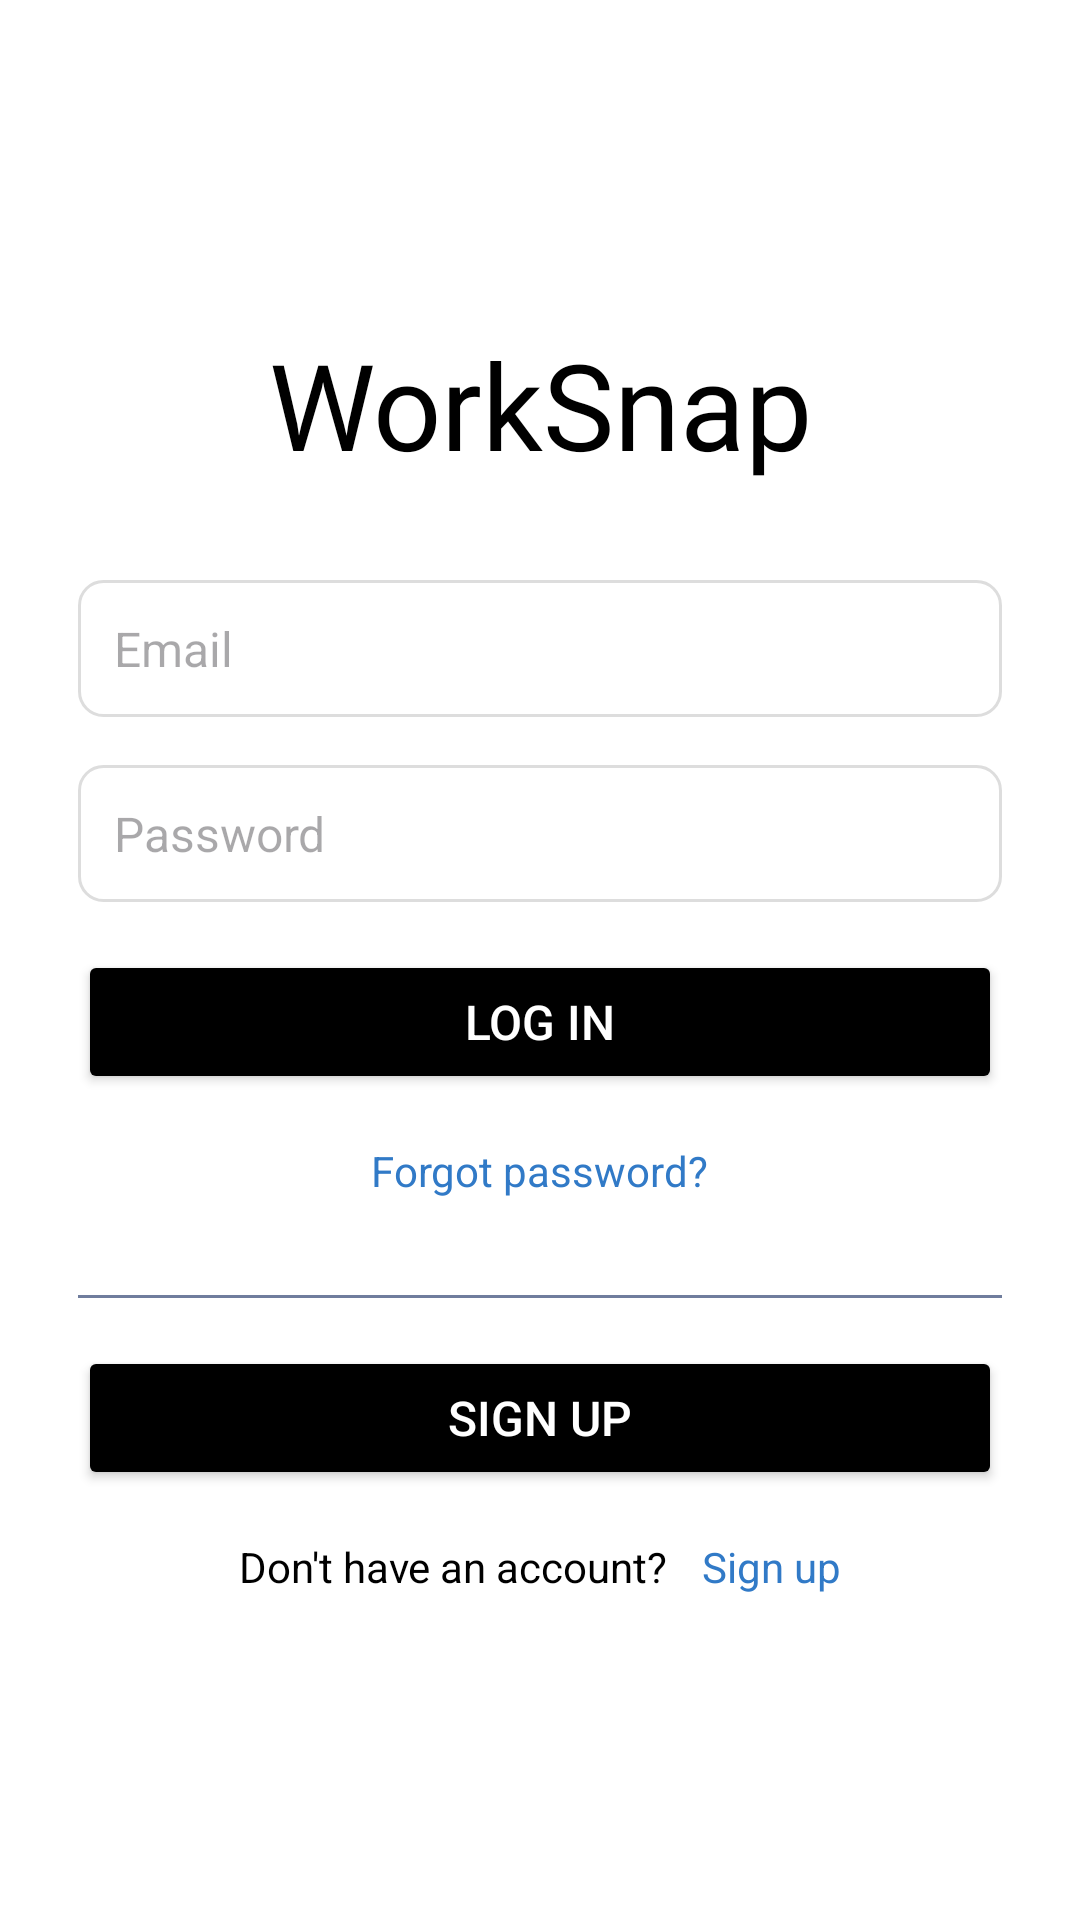

Reconstruct the res/layout file that produces this screen, plus the resources it refers to.
<!-- AndroidManifest.xml: application theme Theme.WorkSnap -->
<!-- res/layout/activity_login.xml -->
<LinearLayout
    xmlns:android="http://schemas.android.com/apk/res/android"
    android:layout_width="match_parent"
    android:layout_height="match_parent"
    android:orientation="vertical"
    android:gravity="center"
    android:padding="26dp"
    android:background="@color/white">

    
    <TextView
        android:id="@+id/logo"
        android:layout_width="match_parent"
        android:layout_height="wrap_content"
        android:text="WorkSnap"
        android:fontFamily="@font/konkhmer_sleokchher"
        android:textAlignment="center"
        android:textSize="40sp"
        android:layout_marginBottom="32dp"
        android:textColor="@color/black"/>

    
    <EditText
        android:id="@+id/username"
        android:layout_width="match_parent"
        android:layout_height="wrap_content"
        android:hint="Email"
        android:background="@drawable/input_background"
        android:padding="12dp"
        android:textSize="16sp"
        android:layout_marginBottom="16dp"
        android:inputType="text" />

    
    <EditText
        android:id="@+id/password"
        android:layout_width="match_parent"
        android:layout_height="wrap_content"
        android:hint="Password"
        android:background="@drawable/input_background"
        android:padding="12dp"
        android:textSize="16sp"
        android:inputType="textPassword"
        android:layout_marginBottom="16dp" />

    
    <Button
        android:id="@+id/login_button"
        android:layout_width="match_parent"
        android:layout_height="wrap_content"
        android:text="Log In"
        android:backgroundTint="@color/black"
        android:textColor="@android:color/white"
        android:padding="12dp"
        android:textSize="16sp"
        android:layout_marginBottom="16dp" />

    
    <TextView
        android:id="@+id/forgot_password"
        android:layout_width="wrap_content"
        android:layout_height="wrap_content"
        android:text="Forgot password?"
        android:textColor="@color/Blue"
        android:textSize="14sp"
        android:layout_gravity="center"
        android:layout_marginBottom="32dp"
        android:clickable="true" />

    
    <View
        android:layout_width="match_parent"
        android:layout_height="1dp"
        android:background="@color/grey"
        android:layout_marginBottom="16dp" />

    
    <Button
        android:id="@+id/signup_button"
        android:layout_width="match_parent"
        android:layout_height="wrap_content"
        android:text="Sign Up"
        android:backgroundTint="@color/black"
        android:textColor="@android:color/white"
        android:padding="12dp"
        android:textSize="16sp"
        android:layout_marginBottom="16dp" />

    
    <LinearLayout
        android:layout_width="wrap_content"
        android:layout_height="wrap_content"
        android:orientation="horizontal"
        android:gravity="center">

        <TextView
            android:layout_width="wrap_content"
            android:layout_height="wrap_content"
            android:text="Don't have an account?"
            android:textSize="14sp"
            android:textColor="@android:color/black" />

        <TextView
            android:id="@+id/sign_up_link"
            android:layout_width="wrap_content"
            android:layout_height="wrap_content"
            android:text=" Sign up"
            android:textSize="14sp"
            android:textColor="@color/Blue"
            android:clickable="true"
            android:layout_marginStart="8dp" />
    </LinearLayout>
</LinearLayout>
<!-- resources referenced by this layout -->
<resources>
  <color name="Blue">#317AC7</color>
  <color name="black">#FF000000</color>
  <color name="grey">#707D9D</color>
  <color name="white">#FFFFFFFF</color>
  <!-- drawable input_background (drawable) -->
  <?xml version="1.0" encoding="utf-8"?>
  <shape xmlns:android="http://schemas.android.com/apk/res/android">
      
      <solid android:color="#FFFFFF" />
  
      
      <corners android:radius="8dp" />
  
      
      <stroke
          android:width="1dp"
          android:color="#DDDDDD" />
  
      
      <padding
          android:left="10dp"
          android:top="10dp"
          android:right="10dp"
          android:bottom="10dp" />
  </shape>
  <style name="Theme.WorkSnap" parent="Base.Theme.WorkSnap" />
  <style name="Base.Theme.WorkSnap" parent="Theme.Material3.DayNight.NoActionBar">
          
          
          <item name="colorOnPrimary">@color/lightBlue</item>
          <item name="colorPrimary">@color/Blue</item>
          <item name="colorAccent">@color/lightBlue</item>
          <item name="colorSecondary">@color/yellow</item>
          <item name="colorOutline">@color/grey</item>
          <item name="android:textColorPrimary">@color/black</item>
      </style>
  <color name="lightBlue">#C3FCFF</color>
  <color name="yellow">#FCF9BF</color>
</resources>
